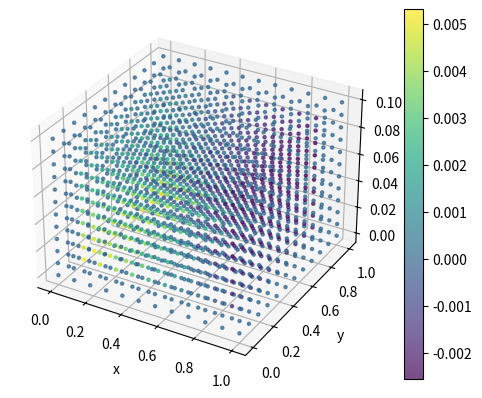
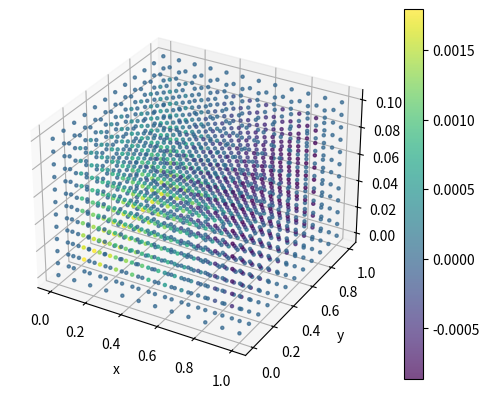
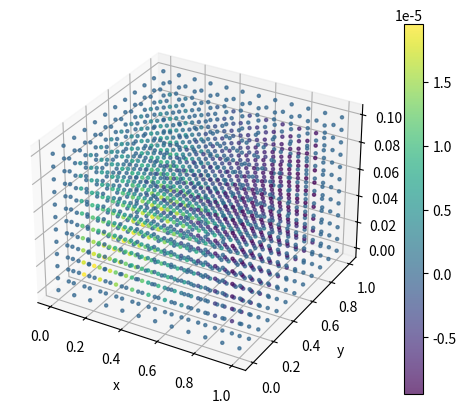
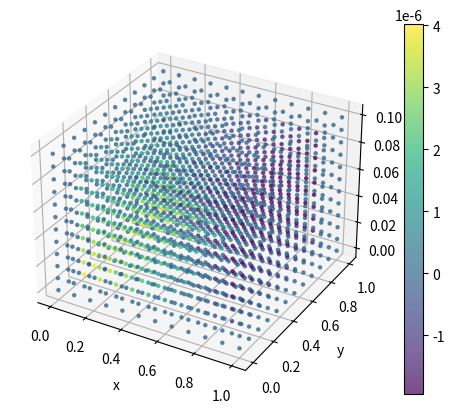
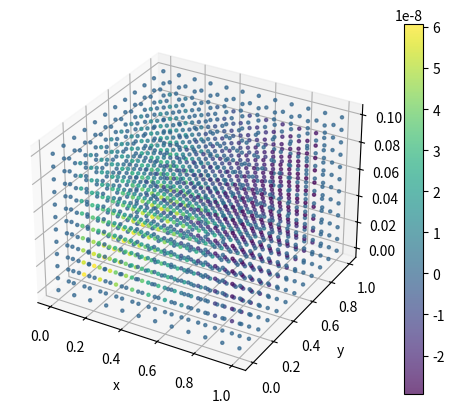
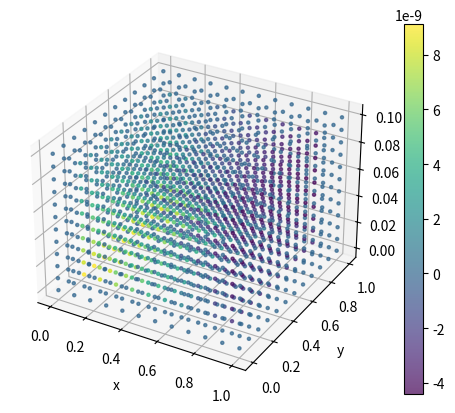
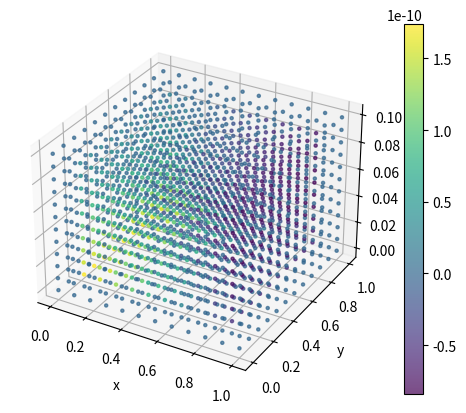
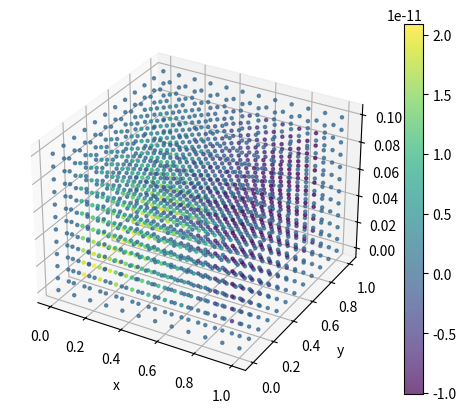
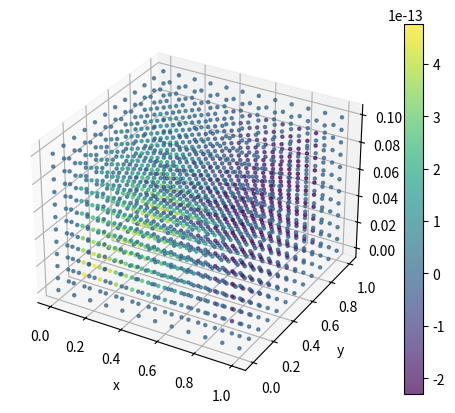
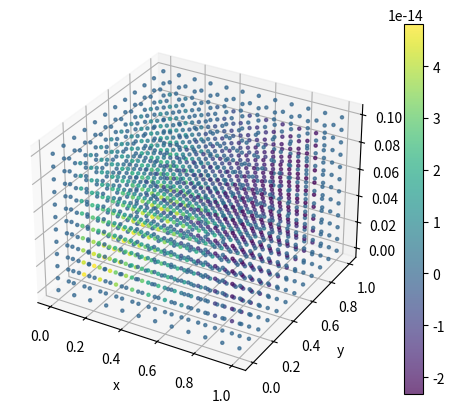

Generate these figures, in order, with matplotlib:
# -*- coding: utf-8 -*-
"""
Created on Thu Feb 24 10:17:17 2022

[redacted]
"""

import numpy as np
import matplotlib.pyplot as plt

nx = 10
ny = 10
nz = 10

k = nx*ny*nz

Lx = 1
Ly = 1
Lz = 0.1

c = 0.5

T = 3
nt = 10
delta_t = T / nt


delta_x = Lx / nx
delta_y = Ly / ny
delta_z = Lz / nz

dx = np.square(c * delta_t / delta_x)
dy = np.square(c * delta_t / delta_y)
dz = np.square(c * delta_t / delta_z)


alpha = (1 + 2*dx + 2*dy + 2*dz)


# Coefficient matrix

A_diag = np.diag(np.ones((k,)) * alpha)
A_diag_upper_dx = np.diag(np.ones((k-1, )) * -dx, 1)
A_diag_upper_dz = np.diag(np.ones((k-(nx*ny), )) * -dz, nx*ny)

## For zeros in dx
for i in range(ny*nz):
    A_diag_upper_dx[i*nx-1, i*nx] = 0


## For zeros in dy
temp1 = [1]*((nx)*(ny-1)) 
temp0 = [0]*nx
temp = temp1+temp0

arb = int(np.floor((k - ((nx)*(ny-1)) ) / len(temp)))
vec_dy = temp*arb + temp1

A_diag_upper_dy = np.diag(np.array(vec_dy) * -dy, nx)

A_upper = A_diag_upper_dx + A_diag_upper_dy
A_lower = A_upper.T
A = A_upper + A_lower + A_diag


# Boundary Conditions

U = np.zeros((nx+2, ny+2, nz+2))

U[0, :, :] = 0
U[-1, :, :] = 0
U[:, -1, :] = 0
U[:, 0, :] = 0
U[:, :, 0] = 0
U[:, :, -1] = 0

# Incooperating boundary conditions in b (Ax = b)


bound_vec = np.copy(U)

bound_vec_x = np.zeros(U.shape)

bound_vec_x[1, :, :] = bound_vec[0, :, :]
bound_vec_x[-2, :, :] = bound_vec[-1, :, :]

bound_vec_x = (bound_vec_x[1:-1, 1:-1, 1:-1]).reshape(-1, 1)

bound_vec_y = np.zeros(U.shape)

bound_vec_y[:, 1, :] = bound_vec[:, 0, :]
bound_vec_y[:, -2, :] = bound_vec[:, -1, :]

bound_vec_y = (bound_vec_y[1:-1, 1:-1, 1:-1]).reshape(-1, 1)

bound_vec_z = np.zeros(U.shape)

bound_vec_z[:, :, 1] = bound_vec[:, :, 0]
bound_vec_z[:, :, -2] = bound_vec[:, :, -1]

bound_vec_z = (bound_vec_z[1:-1, 1:-1, 1:-1]).reshape(-1, 1)

# Initial Conditions

x = np.linspace(0, Lx, nx+2).reshape(-1, 1, 1)
y = np.linspace(0, Ly, ny+2).reshape(1, -1, 1)
z = np.linspace(0, Lz, nz+2).reshape(1, 1, -1)

def I(x, y, z):
    return - np.sin(x + y + z) + np.cos(y)

In = I(x, y, z).reshape(nx+2, ny+2, nz+2)

u_0 = np.copy(U)
u_0[1:-1, 1:-1, 1:-1] = In[1:-1, 1:-1, 1:-1]

# Using u_t = 0

u_1 = u_0

# b in Ax = b // Lets assume that boudaries are zero

u_0 = u_0[1:-1, 1:-1, 1:-1].reshape(-1, 1)
u_1 = u_1[1:-1, 1:-1, 1:-1].reshape(-1, 1)


b = 2*u_1 + u_0 + dx*bound_vec_x + dy*bound_vec_y + dz*bound_vec_z


for t in range(nt):
    u = np.linalg.solve(A, b)

    u_0, u_1 = u_1, u
    b = 2*u_1 + u_0 + dx*bound_vec_x + dy*bound_vec_y + dz*bound_vec_z

    U[1:-1, 1:-1, 1:-1] = u.reshape(nx, ny, nz)   
    X, Y, Z = np.meshgrid(x, y, z)

    fig = plt.figure()
    ax = plt.axes(projection="3d")
    img = ax.scatter3D(X, Y, Z, c=U.T, alpha=0.7, marker='.')
    cb = fig.colorbar(img)

    ax.set_xlabel('x')
    ax.set_ylabel('y')
    ax.set_zlabel('z')
    plt.show()